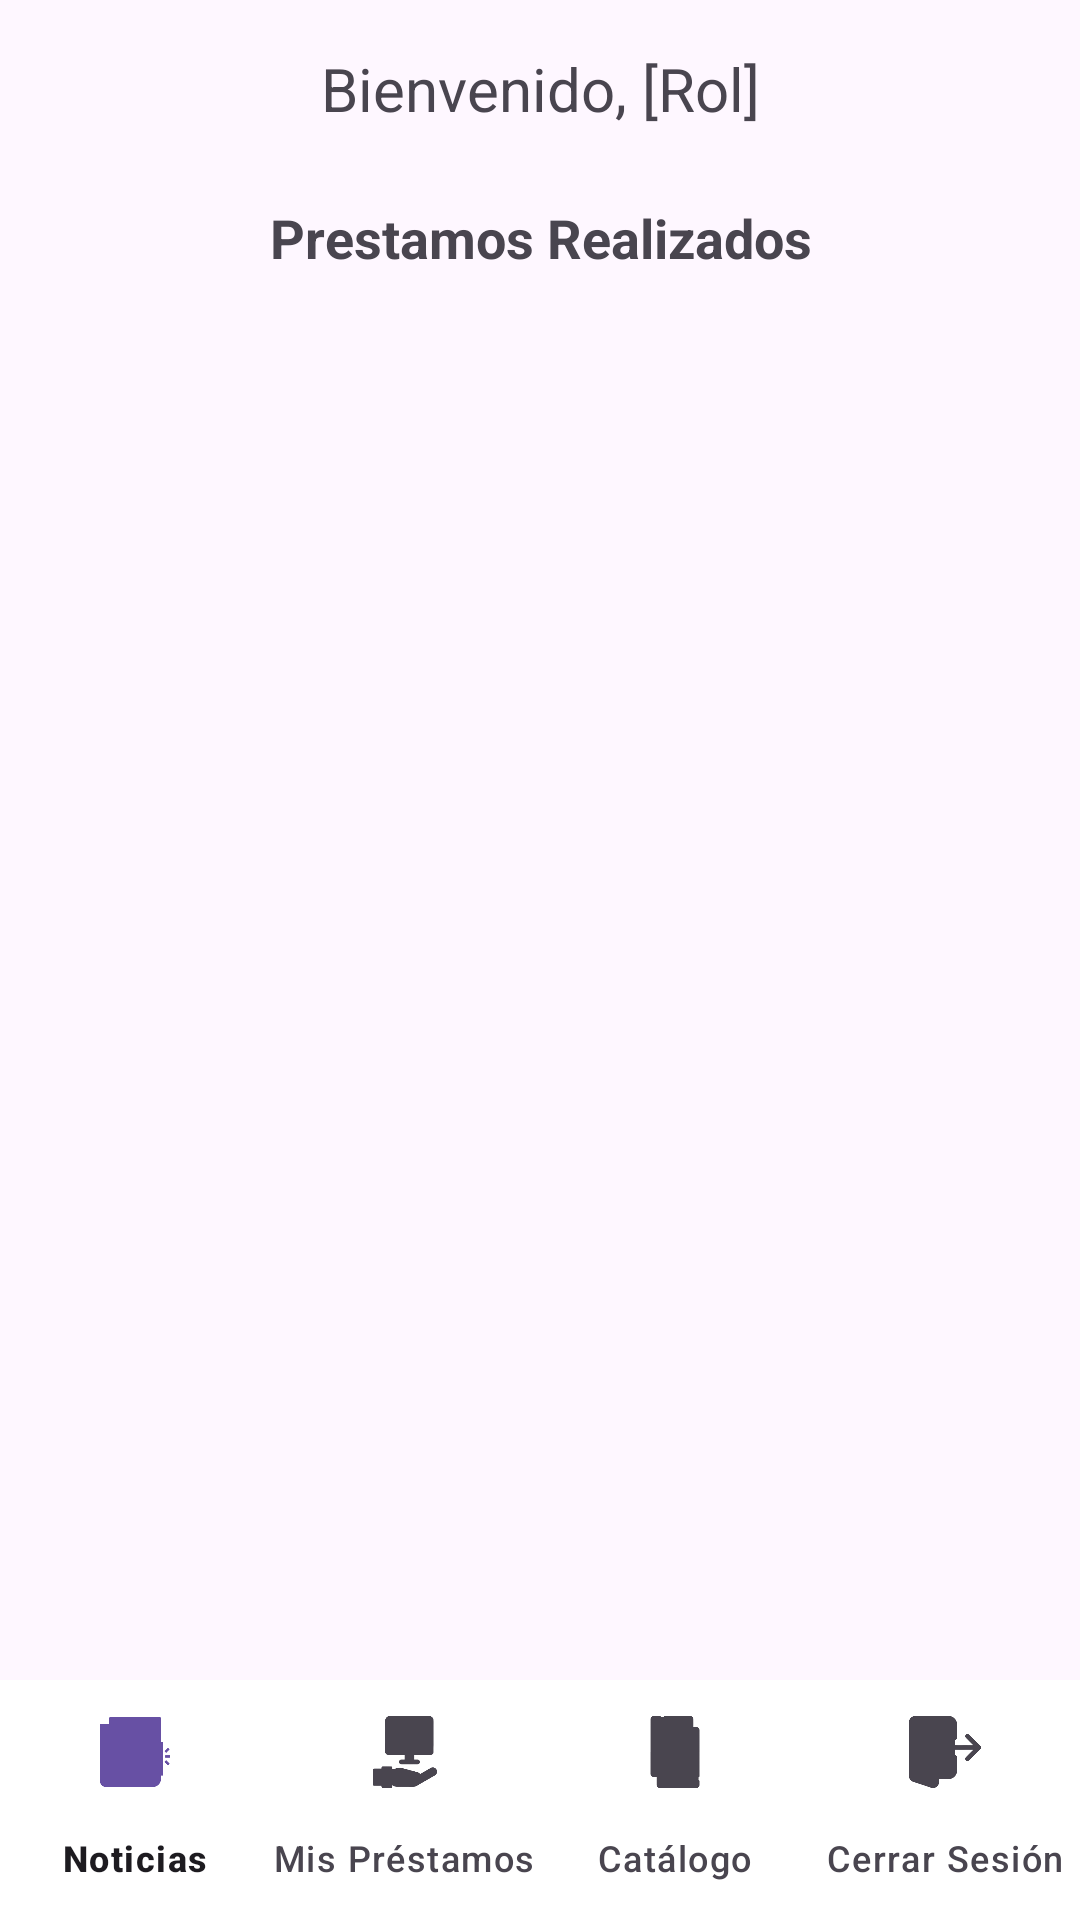

Write the Android layout XML for this screen, with the resource values it uses.
<!-- AndroidManifest.xml: application theme Theme.Sistema_Prestamos -->
<!-- res/layout/activity_user_dashboard.xml -->
<?xml version="1.0" encoding="utf-8"?>
<androidx.constraintlayout.widget.ConstraintLayout
    xmlns:android="http://schemas.android.com/apk/res/android"
    xmlns:app="http://schemas.android.com/apk/res-auto"
    xmlns:tools="http://schemas.android.com/tools"
    android:id="@+id/main"
    android:layout_width="match_parent"
    android:layout_height="match_parent"
    tools:context=".Vista.UserDashboardActivity">

    
    <TextView
        android:id="@+id/tv_user_welcome"
        android:layout_width="wrap_content"
        android:layout_height="wrap_content"
        android:text="Bienvenido, [Rol]"
        android:textSize="20sp"
        android:layout_marginTop="16dp"
        app:layout_constraintTop_toTopOf="parent"
        app:layout_constraintStart_toStartOf="parent"
        app:layout_constraintEnd_toEndOf="parent" />

    
    <TextView
        android:id="@+id/tv_prestamos_header"
        android:layout_width="match_parent"
        android:layout_height="wrap_content"
        android:text="Prestamos Realizados"
        android:textSize="18sp"
        android:textStyle="bold"
        android:gravity="center"
        android:layout_marginTop="24dp"
        android:layout_marginBottom="8dp"
        app:layout_constraintTop_toBottomOf="@id/tv_user_welcome"
        app:layout_constraintStart_toStartOf="parent"
        app:layout_constraintEnd_toEndOf="parent" />

    
    <androidx.recyclerview.widget.RecyclerView
        android:id="@+id/rv_prestamos"
        android:layout_width="0dp"
        android:layout_height="0dp"
        android:layout_marginTop="8dp"
        android:padding="4dp"
        app:layoutManager="androidx.recyclerview.widget.LinearLayoutManager"
        tools:listitem="@layout/item_prestamo"

        app:layout_constraintTop_toBottomOf="@id/tv_prestamos_header"
        app:layout_constraintBottom_toTopOf="@id/bottom_navigation"
        app:layout_constraintStart_toStartOf="parent"
        app:layout_constraintEnd_toEndOf="parent" />

    
    <com.google.android.material.bottomnavigation.BottomNavigationView
        android:id="@+id/bottom_navigation"
        android:layout_width="match_parent"
        android:layout_height="wrap_content"
        android:background="#FFFFFF"
        app:elevation="16dp"
        app:menu="@menu/bottom_nav_menu"
        app:labelVisibilityMode="labeled"
        app:itemIconTint="@null"
        app:layout_constraintBottom_toBottomOf="parent"
        app:layout_constraintStart_toStartOf="parent"
        app:layout_constraintEnd_toEndOf="parent" />

</androidx.constraintlayout.widget.ConstraintLayout>
<!-- res/layout/item_prestamo.xml (included above) -->
<?xml version="1.0" encoding="utf-8"?>
<androidx.constraintlayout.widget.ConstraintLayout xmlns:android="http://schemas.android.com/apk/res/android"
    android:layout_width="match_parent"
    android:layout_height="wrap_content"
    android:layout_margin="8dp">
    <LinearLayout
        android:layout_width="match_parent"
        android:layout_height="wrap_content"
        android:orientation="vertical"
        android:padding="40dp">

        <TextView
            android:id="@+id/tv_prestamo_id"
            android:layout_width="wrap_content"
            android:layout_height="wrap_content"
            android:textSize="14sp"
            android:textStyle="bold"
            android:textColor="@color/black"
            android:text="ID Préstamo: #999"/>

        <TextView
            android:id="@+id/tv_equipo_id"
            android:layout_width="wrap_content"
            android:layout_height="wrap_content"
            android:layout_marginTop="4dp"
            android:textSize="16sp"
            android:text="Equipo ID: 3 (Idealmente Nombre del equipo)"/>

        <TextView
            android:id="@+id/tv_fecha_prestamo"
            android:layout_width="wrap_content"
            android:layout_height="wrap_content"
            android:textSize="14sp"
            android:text="Fecha Préstamo: 2025-11-25"/>

        <TextView
            android:id="@+id/tv_estado"
            android:layout_width="wrap_content"
            android:layout_height="wrap_content"
            android:layout_marginTop="8dp"
            android:textSize="16sp"
            android:textStyle="bold"
            android:textColor="@color/design_default_color_secondary"
            android:text="Estado: EN PROCESO"/>

        <TextView
            android:id="@+id/tv_observaciones"
            android:layout_width="match_parent"
            android:layout_height="wrap_content"
            android:layout_marginTop="4dp"
            android:textSize="12sp"
            android:text="Obs: Ninguna"/>

    </LinearLayout>

</androidx.constraintlayout.widget.ConstraintLayout>
<!-- resources referenced by this layout -->
<resources>
  <style name="Theme.Sistema_Prestamos" parent="Base.Theme.Sistema_Prestamos" />
  <style name="Base.Theme.Sistema_Prestamos" parent="Theme.Material3.DayNight.NoActionBar">
          
          
      </style>
  <!-- not gathered from this repository: default colours our renderer supplied (Android Studio template values) -->
  <color name="black">#FF000000</color>
</resources>
